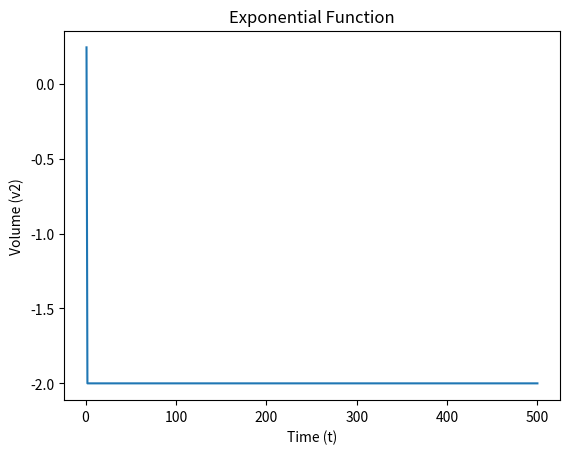

Write Python code to recreate this figure.
import csv
import math

def exponential_func(t: int, c1: int) -> float:
    """
    Returns the expected volume at elapsed time t. Assuming 1 ml = 1 g.
    """

    # target concentration constants
    x0 = 22 # g/L
    mu = 0.1 # rate

    # target substrate concentration
    X_t = lambda t: x0*math.exp(mu*t) # g/L

    # volume constants
    v1 = 2 # L
    c2 = 225 # g/L

    v2 = (v1*X_t(t) - v1*c1) / (c2 - X_t(t)) # L

    return v2, c2

def add_to_csv(data: list, csv_path: str):
    with open('test.csv', 'a', newline='') as csvfile:
        writer = csv.writer(csvfile)
        writer.writerow(data)

def extract_specific_cells(csv_path, start_row, end_row, col):
    with open(csv_path, 'r') as file:
        reader = csv.reader(file)
        # Skip the first start_rows - 1 rows
        for _ in range(start_row - 1):
            next(reader)
        # Extract the data from the specific column
        data = [row[col - 1] for row in reader][:(end_row - start_row + 1)] 
    return data

if __name__ == "__main__":
    import matplotlib.pyplot as plt

    t_values = range(1, 501)
    c1 = 0
    v2_values = []
    for t in t_values:
        v, c2 = exponential_func(t, c1)
        v2_values += [v]
        c1 = c2

    plt.plot(t_values, v2_values)
    plt.xlabel('Time (t)')
    plt.ylabel('Volume (v2)')
    plt.title('Exponential Function')
    plt.show()
